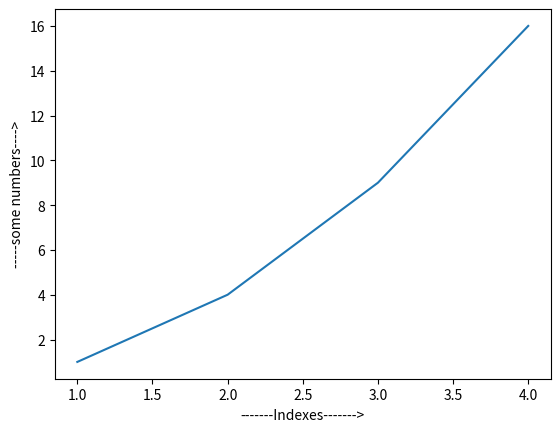

Python code for this plot:
import matplotlib.pyplot as plt

# plot is used for drawing line, it required array of minimum two dimension,
# if only one dimension array passed then passed array is considered as coordinate of y
# it will add values starting from 0 for x coordinate
plt.plot([1, 2, 3, 4], [1, 4, 9, 16])

plt.xlabel("-------Indexes------->")
plt.ylabel("-----some numbers---->")
plt.show()